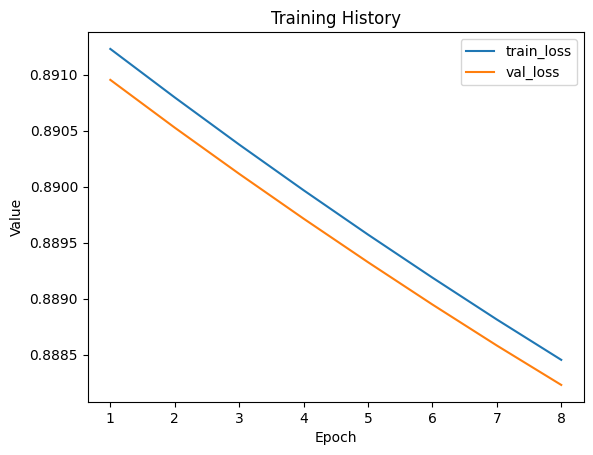

The data file committed next to this chart (first rows):
train_loss, val_loss
0.8912, 0.891
0.8908, 0.8905
0.8904, 0.8901
0.89, 0.8897
0.8896, 0.8893
0.8892, 0.8889
0.8888, 0.8886
0.8885, 0.8882
